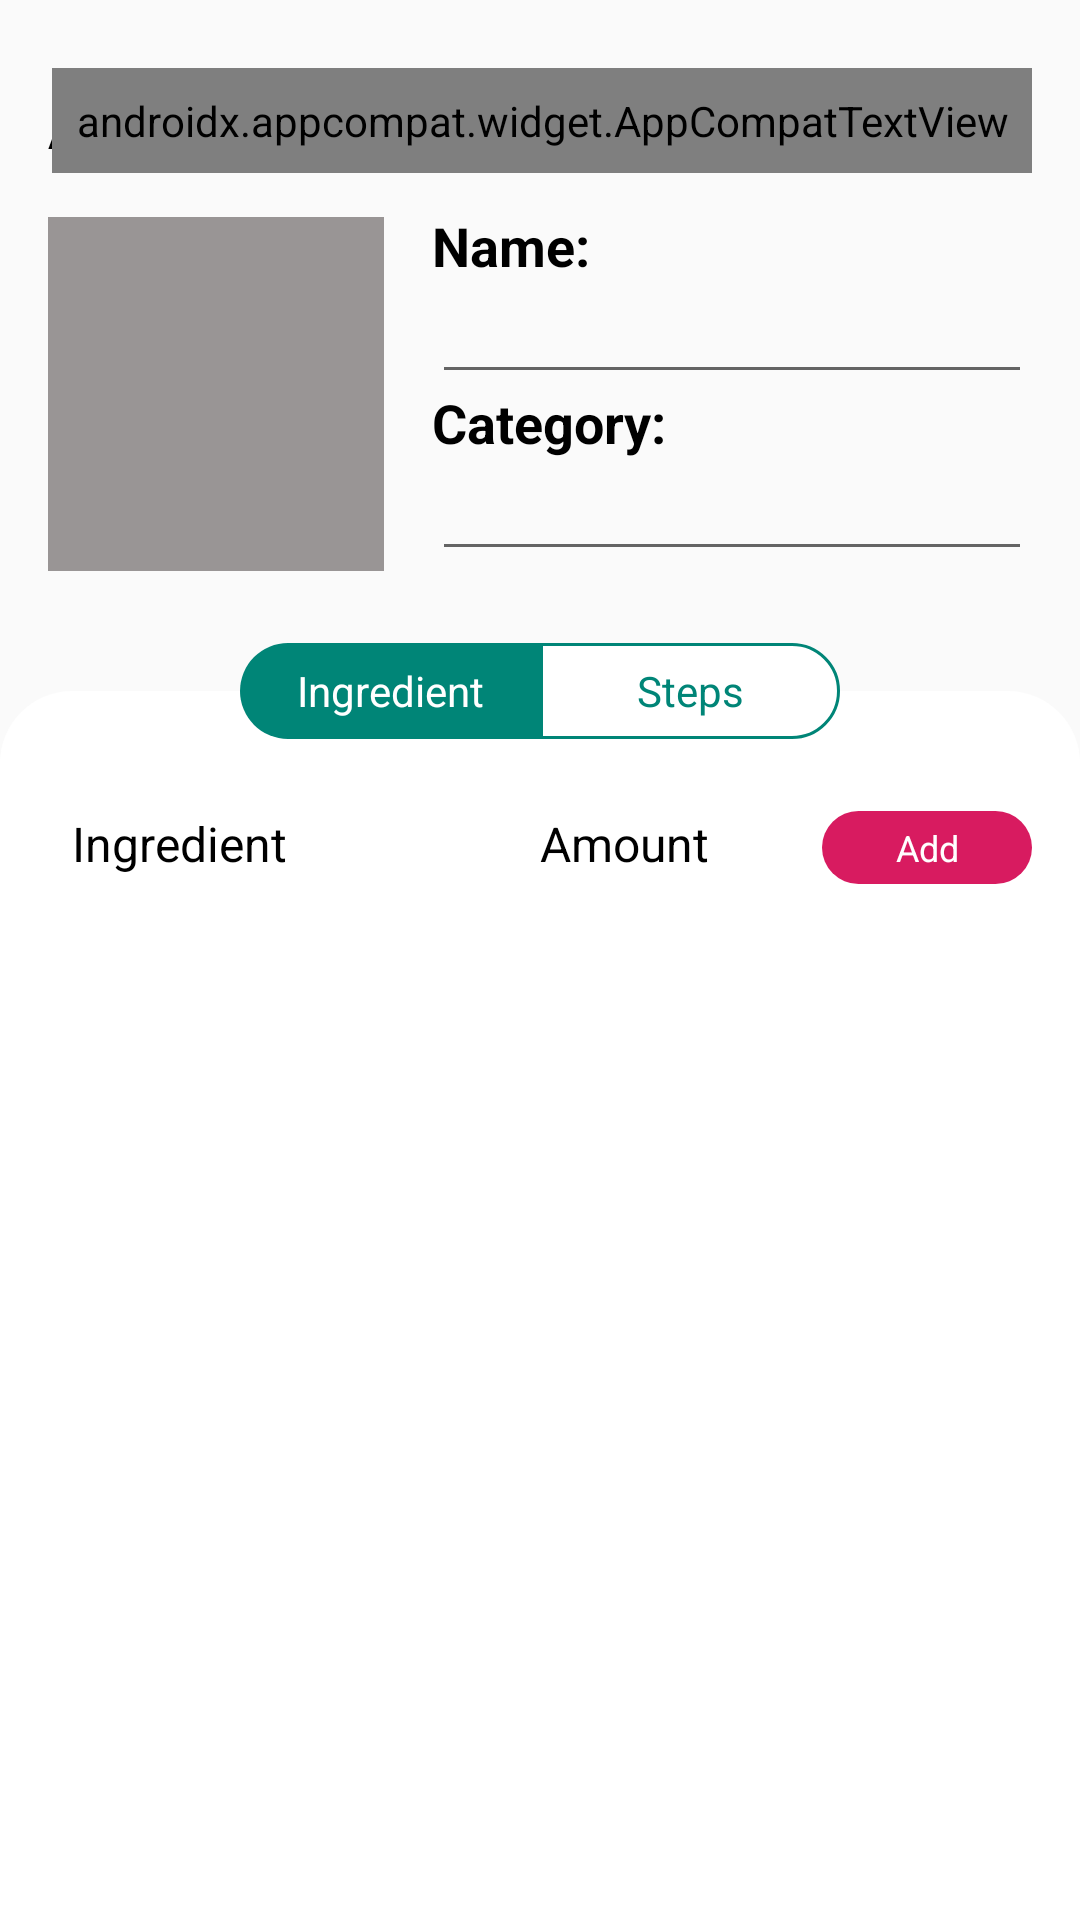

Produce the Android XML layout that renders to this screen, including the resource entries it uses.
<!-- AndroidManifest.xml: application theme Theme.AppCompat.Light.NoActionBar -->
<!-- res/layout/fragment_add_or_edit_recipe.xml -->
<?xml version="1.0" encoding="utf-8"?>
<androidx.core.widget.NestedScrollView xmlns:android="http://schemas.android.com/apk/res/android"
    xmlns:app="http://schemas.android.com/apk/res-auto"
    xmlns:tools="http://schemas.android.com/tools"
    android:layout_width="match_parent"
    android:layout_height="match_parent"
    android:fillViewport="true"
    android:orientation="vertical">

    <androidx.constraintlayout.widget.ConstraintLayout
        android:layout_width="match_parent"
        android:layout_height="match_parent">

        <androidx.appcompat.widget.AppCompatTextView
            android:id="@+id/textView_title"
            android:layout_width="wrap_content"
            android:layout_height="wrap_content"
            android:layout_marginStart="16dp"
            android:layout_marginLeft="16dp"
            android:layout_marginTop="24dp"
            android:text="@string/text_add_recipe"
            android:textColor="@color/black"
            android:textSize="@dimen/text_24"
            android:textStyle="bold"
            app:layout_constraintStart_toStartOf="parent"
            app:layout_constraintTop_toTopOf="parent" />

        <androidx.appcompat.widget.AppCompatTextView
            android:id="@+id/textView_save"
            android:layout_width="wrap_content"
            android:layout_height="wrap_content"
            android:layout_marginEnd="16dp"
            android:layout_marginRight="16dp"
            android:gravity="center"
            android:padding="@dimen/padding_8"
            android:text="@string/text_save_action"
            android:textColor="@drawable/button_save_text_state"
            android:textSize="@dimen/text_16"
            app:layout_constraintBottom_toBottomOf="@+id/textView_title"
            app:layout_constraintEnd_toEndOf="parent"
            app:layout_constraintTop_toTopOf="@+id/textView_title" />

        <androidx.appcompat.widget.AppCompatTextView
            android:id="@+id/textView_recipe_name"
            android:layout_width="wrap_content"
            android:layout_height="wrap_content"
            android:layout_marginTop="16dp"
            android:includeFontPadding="false"
            android:text="@string/text_name_label"
            android:textColor="@color/black"
            android:textSize="@dimen/text_18"
            android:textStyle="bold"
            app:layout_constraintStart_toStartOf="@+id/guideline"
            app:layout_constraintTop_toBottomOf="@+id/textView_title" />

        <androidx.appcompat.widget.AppCompatEditText
            android:id="@+id/editText_recipe_name"
            android:layout_width="0dp"
            android:layout_height="wrap_content"
            android:layout_marginEnd="16dp"
            android:layout_marginRight="16dp"
            android:gravity="start"
            android:includeFontPadding="false"
            android:maxLines="1"
            app:layout_constraintEnd_toEndOf="parent"
            app:layout_constraintHorizontal_bias="1.0"
            app:layout_constraintStart_toStartOf="@+id/guideline"
            app:layout_constraintTop_toBottomOf="@+id/textView_recipe_name"
            tools:text="Espresso" />

        <androidx.appcompat.widget.AppCompatTextView
            android:id="@+id/textView_recipe_category"
            android:layout_width="wrap_content"
            android:layout_height="wrap_content"
            android:includeFontPadding="false"
            android:text="@string/text_category_label"
            android:textColor="@color/black"
            android:textSize="@dimen/text_18"
            android:textStyle="bold"
            app:layout_constraintStart_toStartOf="@+id/guideline"
            app:layout_constraintTop_toBottomOf="@+id/editText_recipe_name" />

        <androidx.appcompat.widget.AppCompatEditText
            android:id="@+id/editText_recipe_category"
            android:layout_width="0dp"
            android:layout_height="wrap_content"
            android:layout_marginEnd="16dp"
            android:layout_marginRight="16dp"
            android:gravity="start"
            android:includeFontPadding="false"
            android:maxLines="1"
            app:layout_constraintEnd_toEndOf="parent"
            app:layout_constraintHorizontal_bias="1.0"
            app:layout_constraintStart_toStartOf="@+id/guideline"
            app:layout_constraintTop_toBottomOf="@+id/textView_recipe_category"
            tools:text="Coffee" />

        <androidx.appcompat.widget.AppCompatImageView
            android:id="@+id/imageView_recipe"
            android:layout_width="0dp"
            android:layout_height="0dp"
            android:layout_marginStart="16dp"
            android:layout_marginLeft="16dp"
            android:layout_marginEnd="16dp"
            android:layout_marginRight="16dp"
            android:background="@color/grey"
            android:src="@mipmap/background_place_holder"
            app:layout_constraintBottom_toBottomOf="@+id/editText_recipe_category"
            app:layout_constraintEnd_toStartOf="@+id/guideline"
            app:layout_constraintStart_toStartOf="parent"
            app:layout_constraintTop_toTopOf="@+id/textView_recipe_name" />

        <View
            android:id="@+id/view_background"
            android:layout_width="match_parent"
            android:layout_height="0dp"
            android:layout_marginTop="16dp"
            android:background="@drawable/background_rounded_top"
            app:layout_constraintBottom_toBottomOf="parent"
            app:layout_constraintEnd_toEndOf="parent"
            app:layout_constraintStart_toStartOf="parent"
            app:layout_constraintTop_toTopOf="@+id/layout_switch" />

        <LinearLayout
            android:id="@+id/layout_switch"
            android:layout_width="@dimen/size_200"
            android:layout_height="wrap_content"
            android:layout_gravity="center_horizontal"
            android:layout_marginTop="24dp"
            android:orientation="horizontal"
            app:layout_constraintEnd_toEndOf="parent"
            app:layout_constraintStart_toStartOf="parent"
            app:layout_constraintTop_toBottomOf="@+id/editText_recipe_category">

            <androidx.appcompat.widget.AppCompatTextView
                android:id="@+id/textView_ingredient"
                style="@style/ButtonPagerStyle"
                android:layout_width="0dp"
                android:layout_height="wrap_content"
                android:layout_weight="1"
                android:background="@drawable/background_button_left_state"
                android:enabled="false"
                android:text="@string/text_ingredient" />

            <androidx.appcompat.widget.AppCompatTextView
                android:id="@+id/textView_step"
                style="@style/ButtonPagerStyle"
                android:layout_width="0dp"
                android:layout_height="wrap_content"
                android:layout_weight="1"
                android:background="@drawable/background_button_right_state"
                android:enabled="true"
                android:text="@string/text_steps" />
        </LinearLayout>

        <androidx.appcompat.widget.AppCompatTextView
            android:id="@+id/textView_name"
            android:layout_width="wrap_content"
            android:layout_height="wrap_content"
            android:layout_marginStart="24dp"
            android:layout_marginLeft="24dp"
            android:layout_marginTop="24dp"
            android:text="@string/text_ingredient"
            android:textColor="@color/black"
            android:textSize="@dimen/text_16"
            app:layout_constraintStart_toStartOf="parent"
            app:layout_constraintTop_toBottomOf="@+id/layout_switch" />

        <androidx.appcompat.widget.AppCompatTextView
            android:id="@+id/textView_description"
            android:layout_width="wrap_content"
            android:layout_height="wrap_content"
            android:layout_marginTop="24dp"
            android:text="@string/text_ingredient_amount"
            android:textColor="@color/black"
            android:textSize="@dimen/text_16"
            app:layout_constraintStart_toStartOf="@+id/guideline_2"
            app:layout_constraintTop_toBottomOf="@+id/layout_switch" />

        <androidx.appcompat.widget.AppCompatTextView
            android:id="@+id/textView_add"
            android:layout_width="wrap_content"
            android:layout_height="wrap_content"
            android:layout_marginTop="24dp"
            android:layout_marginEnd="16dp"
            android:layout_marginRight="16dp"
            android:background="@drawable/background_rounded_corner"
            android:gravity="center"
            android:minWidth="@dimen/size_70"
            android:padding="@dimen/padding_4"
            android:text="@string/text_add_action"
            android:textColor="@color/white"
            android:textSize="@dimen/text_12"
            app:layout_constraintEnd_toEndOf="parent"
            app:layout_constraintTop_toBottomOf="@+id/layout_switch" />

        <androidx.recyclerview.widget.RecyclerView
            android:id="@+id/recyclerView_content"
            android:layout_width="0dp"
            android:layout_height="0dp"
            android:layout_marginTop="16dp"
            android:padding="@dimen/padding_8"
            app:layoutManager="androidx.recyclerview.widget.LinearLayoutManager"
            app:layout_constraintBottom_toBottomOf="parent"
            app:layout_constraintEnd_toEndOf="parent"
            app:layout_constraintStart_toStartOf="parent"
            app:layout_constraintTop_toBottomOf="@+id/textView_description"
            tools:listitem="@layout/simple_recyclerview_item" />

        <androidx.constraintlayout.widget.Guideline
            android:id="@+id/guideline"
            android:layout_width="wrap_content"
            android:layout_height="wrap_content"
            android:orientation="vertical"
            app:layout_constraintGuide_percent="0.4" />

        <androidx.constraintlayout.widget.Guideline
            android:id="@+id/guideline_2"
            android:layout_width="wrap_content"
            android:layout_height="wrap_content"
            android:orientation="vertical"
            app:layout_constraintGuide_percent="0.5" />
    </androidx.constraintlayout.widget.ConstraintLayout>

</androidx.core.widget.NestedScrollView>
<!-- res/layout/simple_recyclerview_item.xml (included above) -->
<?xml version="1.0" encoding="utf-8"?>
<androidx.constraintlayout.widget.ConstraintLayout xmlns:android="http://schemas.android.com/apk/res/android"
    xmlns:app="http://schemas.android.com/apk/res-auto"
    xmlns:tools="http://schemas.android.com/tools"
    android:layout_width="match_parent"
    android:layout_height="wrap_content"
    android:layout_marginBottom="@dimen/margin_12">

    <androidx.constraintlayout.widget.ConstraintLayout
        android:id="@+id/constraintLayout"
        android:layout_width="match_parent"
        android:layout_height="wrap_content"
        android:layout_marginStart="12dp"
        android:layout_marginLeft="12dp"
        android:layout_marginEnd="12dp"
        android:layout_marginRight="12dp"
        android:background="@drawable/background_rounded"
        android:minHeight="@dimen/size_50"
        app:layout_constraintBottom_toBottomOf="parent"
        app:layout_constraintEnd_toEndOf="parent"
        app:layout_constraintStart_toStartOf="parent"
        app:layout_constraintTop_toTopOf="parent">

        <androidx.appcompat.widget.AppCompatTextView
            android:id="@+id/textView_name"
            android:layout_width="0dp"
            android:layout_height="match_parent"
            android:layout_marginStart="16dp"
            android:layout_marginLeft="16dp"
            android:layout_marginTop="8dp"
            android:layout_marginEnd="16dp"
            android:layout_marginRight="16dp"
            android:layout_marginBottom="8dp"
            android:gravity="center_vertical"
            android:textColor="@color/black"
            android:textSize="@dimen/text_16"
            app:layout_constraintBottom_toBottomOf="parent"
            app:layout_constraintEnd_toStartOf="@+id/guideline"
            app:layout_constraintStart_toStartOf="parent"
            app:layout_constraintTop_toTopOf="parent"
            tools:text="Milk powder" />

        <androidx.appcompat.widget.AppCompatTextView
            android:id="@+id/textView_details"
            android:layout_width="0dp"
            android:layout_height="match_parent"
            android:layout_marginTop="8dp"
            android:layout_marginEnd="16dp"
            android:layout_marginRight="16dp"
            android:layout_marginBottom="8dp"
            android:gravity="center_vertical"
            android:padding="@dimen/padding_4"
            android:textColor="@color/black"
            android:textSize="@dimen/text_16"
            app:layout_constraintBottom_toBottomOf="parent"
            app:layout_constraintEnd_toEndOf="parent"
            app:layout_constraintStart_toStartOf="@+id/guideline"
            app:layout_constraintTop_toTopOf="parent"
            tools:text="3 tablespoons" />

        <androidx.constraintlayout.widget.Guideline
            android:id="@+id/guideline"
            android:layout_width="wrap_content"
            android:layout_height="wrap_content"
            android:orientation="vertical"
            app:layout_constraintGuide_percent="0.5" />
    </androidx.constraintlayout.widget.ConstraintLayout>

    <androidx.appcompat.widget.AppCompatImageView
        android:id="@+id/imageView_remove"
        android:layout_width="wrap_content"
        android:layout_height="0dp"
        android:layout_marginEnd="2dp"
        android:layout_marginRight="2dp"
        app:layout_constraintBottom_toBottomOf="parent"
        app:layout_constraintEnd_toEndOf="parent"
        app:layout_constraintTop_toTopOf="parent"
        app:srcCompat="@drawable/ic_remove" />
</androidx.constraintlayout.widget.ConstraintLayout>
<!-- resources referenced by this layout -->
<resources>
  <color name="black">#000000</color>
  <color name="grey">#CB817B7B</color>
  <color name="white">#FFFFFF</color>
  <dimen name="margin_12">12dp</dimen>
  <dimen name="padding_4">4dp</dimen>
  <dimen name="padding_8">8dp</dimen>
  <dimen name="size_200">200dp</dimen>
  <dimen name="size_50">50dp</dimen>
  <dimen name="size_70">70dp</dimen>
  <dimen name="text_12">12sp</dimen>
  <dimen name="text_16">16sp</dimen>
  <dimen name="text_18">18sp</dimen>
  <dimen name="text_24">24sp</dimen>
  <!-- drawable background_rounded (drawable) -->
  <layer-list xmlns:android="http://schemas.android.com/apk/res/android">
      <item>
          <shape>
              <corners android:radius="8dp" />
              <solid android:color="#1F000000" />
          </shape>
      </item>
  </layer-list>
  <!-- drawable background_rounded_corner (drawable) -->
  <?xml version="1.0" encoding="UTF-8"?>
  <shape xmlns:android="http://schemas.android.com/apk/res/android">
      <solid android:color="@color/colorAccent" />
      <corners android:radius="40dp" />
      <padding
          android:bottom="0dp"
          android:left="0dp"
          android:right="0dp"
          android:top="0dp" />
  </shape>
  <!-- drawable background_rounded_top (drawable) -->
  <?xml version="1.0" encoding="utf-8"?>
  <layer-list xmlns:android="http://schemas.android.com/apk/res/android">
      <item>
          <shape>
              <corners android:topLeftRadius="24dp" android:topRightRadius="24dp" />
              <solid android:color="@color/white" />
          </shape>
      </item>
  </layer-list>
  <string name="text_add_action">Add</string>
  <string name="text_add_recipe">Add Recipe</string>
  <string name="text_category_label">Category:</string>
  <string name="text_ingredient">Ingredient</string>
  <string name="text_ingredient_amount">Amount</string>
  <string name="text_name_label">Name:</string>
  <string name="text_save_action">Save</string>
  <string name="text_steps">Steps</string>
  <style name="ButtonPagerStyle">
          <item name="android:gravity">center</item>
          <item name="android:width">80dp</item>
          <item name="android:height">32dp</item>
          <item name="android:textSize">14sp</item>
          <item name="android:textColor">@drawable/button_pager_text_state</item>
      </style>
  <color name="colorPrimary">#008577</color>
  <color name="colorAccent">#D81B60</color>
  <!-- drawable button_pager_text_state (drawable) -->
  <?xml version="1.0" encoding="utf-8"?>
  <selector xmlns:android="http://schemas.android.com/apk/res/android">
      <item android:color="@color/white" android:state_enabled="false" />
      <item android:color="@color/white" android:state_pressed="true" />
      <item android:color="@color/colorPrimary" />
  </selector>
</resources>
